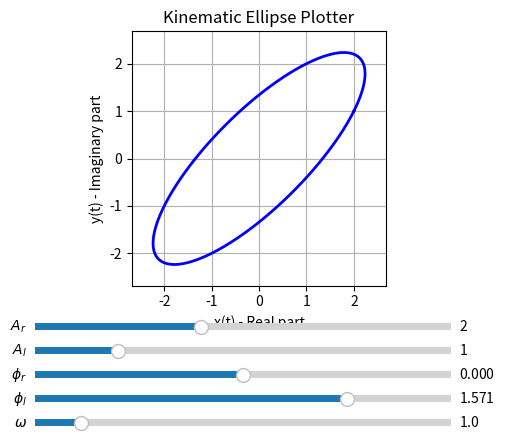

Source code (Python):
import numpy as np
import matplotlib.pyplot as plt
from matplotlib.widgets import Slider

# --- 1. Define the Ellipse Calculation Function ---
# This function calculates the x and y coordinates of the ellipse
# based on the 5 parameters. It's modular, so we can reuse it later.

def calculate_ellipse(t, Ar, Al, phi_r, phi_l, omega):
    """
    Calculates the ellipse coordinates based on the given parameters.
    z(t) = Ar * e^(-i(ωt + φr)) + Al * e^(+i(ωt + φl))
    
    x(t) = Ar*cos(ωt + φr) + Al*cos(ωt + φl)
    y(t) = -Ar*sin(ωt + φr) + Al*sin(ωt + φl)
    """
    
    # Calculate the two angle components
    theta_r = omega * t + phi_r
    theta_l = omega * t + phi_l
    
    # Calculate x and y based on the real and imaginary parts
    x = Ar * np.cos(theta_r) + Al * np.cos(theta_l)
    y = -Ar * np.sin(theta_r) + Al * np.sin(theta_l)
    
    return x, y

# --- 2. Set up the Plot ---

# Create a time/angle vector. 
# We plot 1 full cycle (0 to 2*pi).
# The 'omega' parameter will control the "frequency" within this cycle.
# If omega=1, we see one full ellipse. If omega=2, it traces it twice.
t = np.linspace(0, 2 * np.pi, 500)

# Initial parameter values
initial_Ar = 2.0
initial_Al = 1.0
initial_phi_r = 0.0
initial_phi_l = np.pi / 2  # 90 degrees
initial_omega = 1.0

# Create the figure and the main plot axes
# We use subplot_adjust to make room for the sliders at the bottom
fig, ax = plt.subplots()
plt.subplots_adjust(left=0.1, bottom=0.35)

# Calculate initial ellipse
x, y = calculate_ellipse(t, initial_Ar, initial_Al, initial_phi_r, initial_phi_l, initial_omega)

# Plot the initial ellipse
line, = ax.plot(x, y, lw=2, color='blue')
ax.set_xlabel('x(t) - Real part')
ax.set_ylabel('y(t) - Imaginary part')
ax.set_title('Kinematic Ellipse Plotter')
ax.grid(True)
ax.set_aspect('equal', adjustable='box') # Crucial for seeing true ellipse shape
ax.margins(0.1) # Add some padding

# --- 3. Create the UI Sliders ---

# Define axes for the sliders [left, bottom, width, height]
ax_Ar = plt.axes([0.15, 0.25, 0.65, 0.03])
ax_Al = plt.axes([0.15, 0.20, 0.65, 0.03])
ax_phi_r = plt.axes([0.15, 0.15, 0.65, 0.03])
ax_phi_l = plt.axes([0.15, 0.10, 0.65, 0.03])
ax_omega = plt.axes([0.15, 0.05, 0.65, 0.03])

# Create Slider objects
slider_Ar = Slider(ax=ax_Ar, label='$A_r$', valmin=0.0, valmax=5.0, valinit=initial_Ar)
slider_Al = Slider(ax=ax_Al, label='$A_l$', valmin=0.0, valmax=5.0, valinit=initial_Al)
slider_phi_r = Slider(ax=ax_phi_r, label='$\phi_r$', valmin=-np.pi, valmax=np.pi, valinit=initial_phi_r)
slider_phi_l = Slider(ax=ax_phi_l, label='$\phi_l$', valmin=-np.pi, valmax=np.pi, valinit=initial_phi_l)
slider_omega = Slider(ax=ax_omega, label='$\omega$', valmin=0.5, valmax=5.0, valinit=initial_omega, valstep=0.1)

# --- 4. Define the Update Function ---
# This function runs every time a slider value is changed

def update(val):
    # Get current values from all sliders
    Ar = slider_Ar.val
    Al = slider_Al.val
    phi_r = slider_phi_r.val
    phi_l = slider_phi_l.val
    omega = slider_omega.val
    
    # Recalculate the ellipse
    x, y = calculate_ellipse(t, Ar, Al, phi_r, phi_l, omega)
    
    # Update the plot data
    line.set_data(x, y)
    
    # Re-scale the axes
    ax.relim()
    ax.autoscale_view()
    
    # Redraw the canvas
    fig.canvas.draw_idle()

# --- 5. Connect Sliders to Update Function ---

slider_Ar.on_changed(update)
slider_Al.on_changed(update)
slider_phi_r.on_changed(update)
slider_phi_l.on_changed(update)
slider_omega.on_changed(update)

# --- 6. Show the Plot ---
plt.show()
